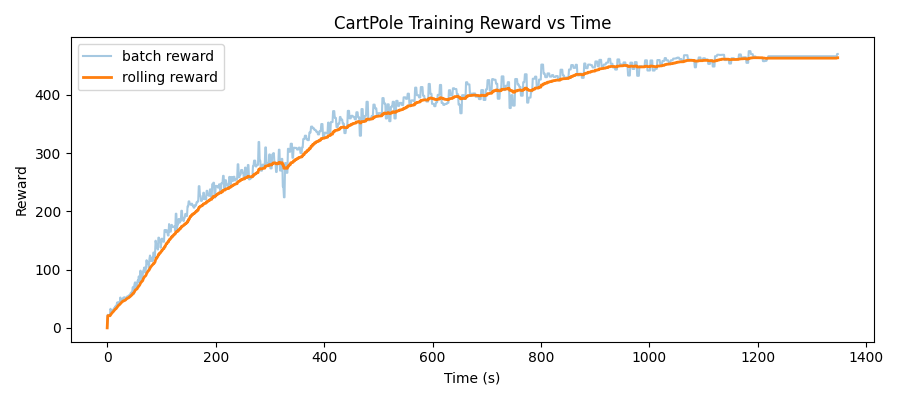

The data file committed next to this chart (first rows):
elapsed_sec, policy_version, last_batch_reward_mean, rolling_reward_mean, last_batch_steps, last_batch_trajectories
0.00, , , , , 
1.01, 2, 22.42, 20.73, 2998, 128
2.01, 5, 21.59, 21.03, 2892, 128
3.02, 8, 21.25, 21.02, 2848, 128
4.02, 10, 20.91, 21.02, 2805, 128
5.04, 13, 20.77, 20.72, 2787, 128
6.07, 16, 32.75, 21.79, 4320, 128
7.10, 18, 29.62, 23.54, 3919, 128
8.12, 21, 27.46, 24.74, 3643, 128
9.13, 23, 29.23, 25.69, 3870, 128
10.15, 26, 30.75, 26.96, 4064, 128
11.16, 28, 31.01, 27.82, 4097, 128
12.16, 30, 32.7, 28.98, 4313, 128
13.21, 32, 34.46, 30.01, 4539, 128
14.25, 34, 33.72, 31.18, 4444, 128
15.28, 37, 37.18, 32.56, 4887, 128
16.28, 39, 34.51, 32.79, 4545, 128
17.28, 41, 38.73, 34.1, 5085, 128
18.29, 43, 43.5, 35.68, 5696, 128
19.29, 45, 41.64, 36.86, 5458, 128
20.30, 47, 44.02, 38.06, 5763, 128
21.30, 49, 43.33, 39.18, 5674, 128
22.30, 51, 43.77, 39.5, 5731, 128
23.31, 53, 44.25, 40.41, 5792, 128
24.31, 54, 52.06, 41.58, 6792, 128
25.36, 56, 42.95, 42.54, 5626, 128
26.39, 58, 49.55, 43.63, 6471, 128
27.43, 60, 47.99, 44.63, 6271, 128
28.47, 62, 46.53, 45.35, 6084, 128
29.51, 64, 51.7, 46.29, 6746, 128
30.52, 66, 47.61, 46.25, 6222, 128
31.52, 67, 52.73, 46.89, 6877, 128
32.56, 69, 48.82, 47.16, 6377, 128
33.63, 71, 47.61, 47.77, 6222, 128
34.66, 73, 51.55, 48.64, 6726, 128
35.71, 75, 53.21, 49.99, 6939, 128
36.72, 76, 53.82, 50.38, 7017, 128
37.75, 78, 51.7, 50.99, 6745, 128
38.77, 80, 54.11, 51.39, 7054, 128
39.78, 81, 55.66, 51.82, 7253, 128
40.82, 83, 56.15, 53.04, 7315, 128
41.86, 85, 54.41, 53.2, 7092, 128
42.90, 87, 58.94, 54.4, 7672, 128
43.91, 88, 60.58, 55.02, 7882, 128
44.93, 90, 59.87, 56.43, 7791, 128
45.94, 91, 59.7, 56.76, 7769, 128
46.97, 93, 69.12, 58.37, 8975, 128
47.98, 94, 70.34, 59.56, 9131, 128
49.02, 96, 57.98, 60.16, 7550, 128
50.08, 97, 73.27, 61.47, 9507, 128
51.12, 99, 77.8, 63.66, 10087, 128
52.13, 100, 77.98, 65.09, 10109, 128
53.18, 102, 68.24, 65.86, 8863, 128
54.18, 103, 70.91, 66.36, 9204, 128
55.22, 104, 72.95, 67.02, 9465, 128
56.28, 106, 81.36, 69.18, 10542, 128
57.29, 107, 79.2, 70.18, 10266, 128
58.34, 108, 88.36, 72, 11438, 128
59.37, 109, 78.75, 72.67, 10208, 128
60.41, 111, 86.54, 74.4, 11205, 128
... 1,119 more rows
